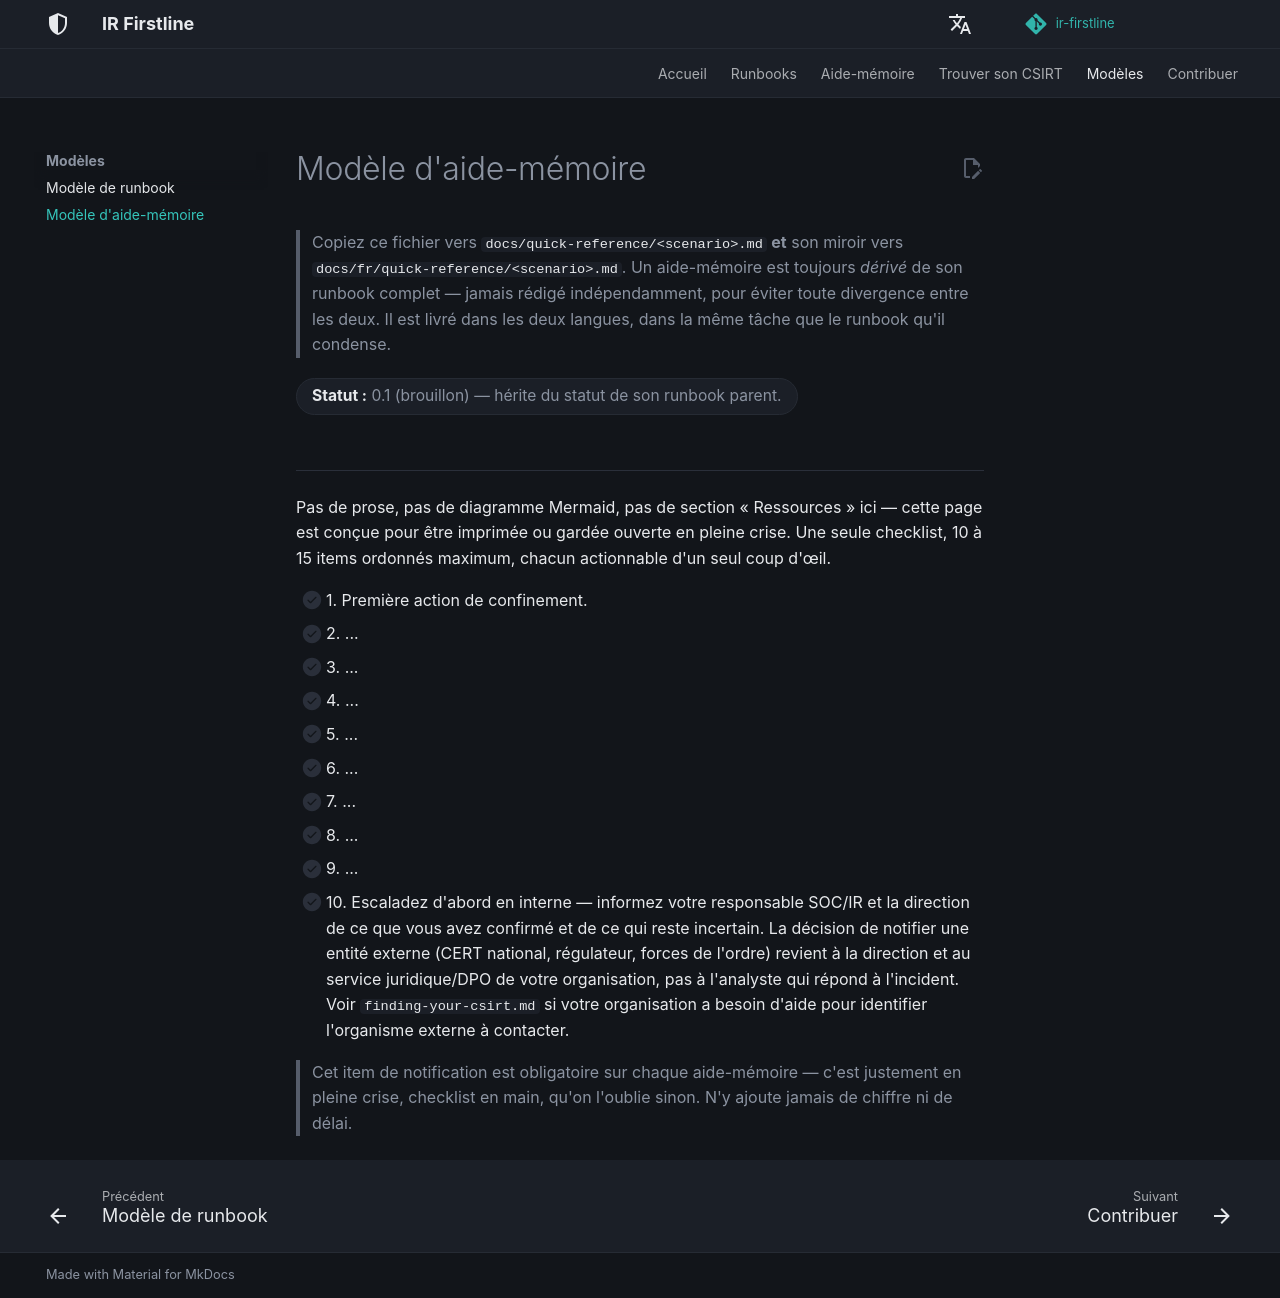

repository: MiracleDvm/ir-firstline · page: fr/templates/quick-reference-template/index.html · generator: mkdocs

# Modèle d'aide-mémoire

> Copiez ce fichier vers `docs/quick-reference/<scenario>.md` **et** son
> miroir vers `docs/fr/quick-reference/<scenario>.md`. Un aide-mémoire est
> toujours *dérivé* de son runbook complet — jamais rédigé indépendamment,
> pour éviter toute divergence entre les deux. Il est livré dans les deux
> langues, dans la même tâche que le runbook qu'il condense.

**Statut :** 0.1 (brouillon) — hérite du statut de son runbook parent.
{: .irf-status }

---

Pas de prose, pas de diagramme Mermaid, pas de section « Ressources » ici —
cette page est conçue pour être imprimée ou gardée ouverte en pleine crise.
Une seule checklist, 10 à 15 items ordonnés maximum, chacun actionnable d'un
seul coup d'œil.

- [ ] 1. Première action de confinement.
- [ ] 2. ...
- [ ] 3. ...
- [ ] 4. ...
- [ ] 5. ...
- [ ] 6. ...
- [ ] 7. ...
- [ ] 8. ...
- [ ] 9. ...
- [ ] 10. Escaladez d'abord en interne — informez votre responsable SOC/IR et la direction de ce que vous avez confirmé et de ce qui reste incertain. La décision de notifier une entité externe (CERT national, régulateur, forces de l'ordre) revient à la direction et au service juridique/DPO de votre organisation, pas à l'analyste qui répond à l'incident. Voir `finding-your-csirt.md` si votre organisation a besoin d'aide pour identifier l'organisme externe à contacter.

> Cet item de notification est obligatoire sur chaque aide-mémoire — c'est
> justement en pleine crise, checklist en main, qu'on l'oublie sinon. N'y
> ajoute jamais de chiffre ni de délai.
